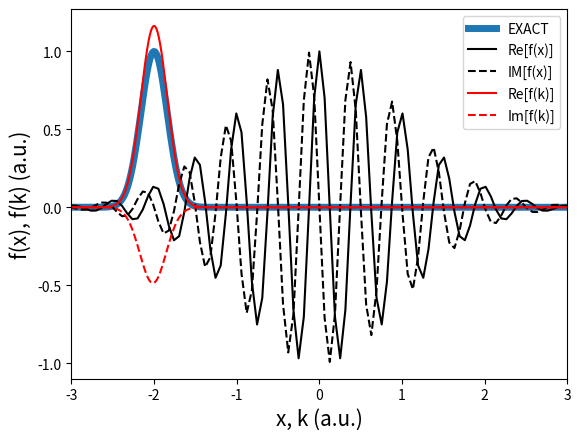
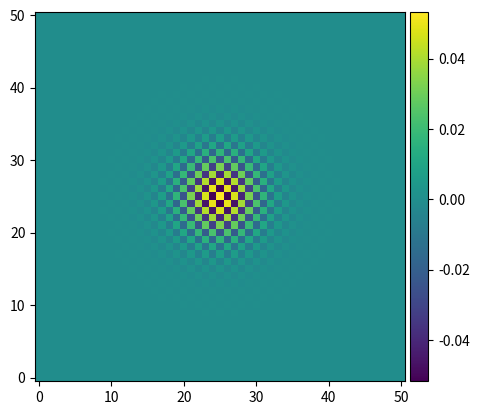
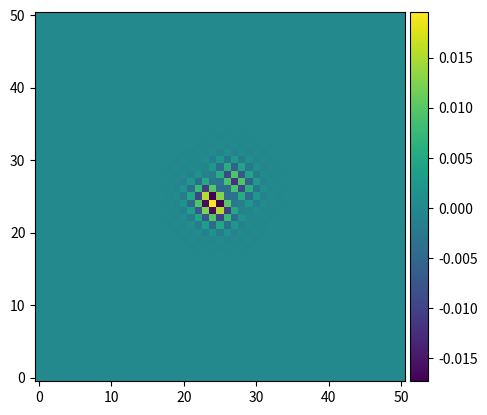
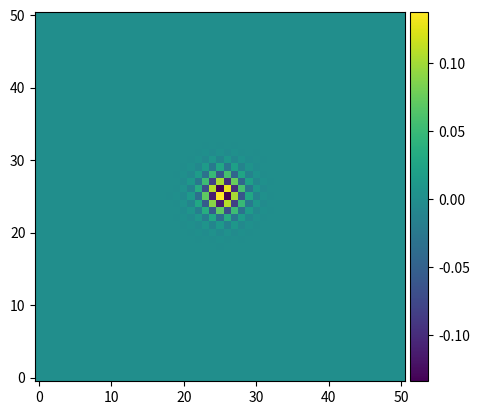

Write Python code to recreate these figures, in order.
import numpy as np
from numpy.fft import fft, fftn, fftfreq

def get_KGRID_1D( x ):
    dx = x[1]  - x[0]
    Lx = x[-1] - x[0]
    Nx = len(x)

    # Define the k-grid (reciprocal grid)
    #dk   = 2 * np.pi / Lx
    kmax = 1 / 2 / dx # This is not angular frequency
    #kmax = 2 * np.pi / dx # This is angular frequency
    k    = np.linspace( -kmax, kmax, Nx )
    return k

def my_DFT_1D( x, f_x ):

    dx = x[1]  - x[0]
    Nx = len(x)

    # Define the Fourier matrix, W
    n = np.arange(Nx).reshape( (-1,1) )
    m = np.arange(Nx).reshape( (1,-1) )

    ### Centered transform
    ### Here, we shift the indices to the center
    a = Nx//2
    W = np.exp( -2*np.pi*1j * (m-a) * (n-a) / Nx )
    
    # Operate W on the real-space function
    #f_k = np.einsum( "kx,x", W[:,:], f_x[:] )
    f_k = W @ f_x
    
    # Add normalization and integral infinitesimal
    f_k *= dx / np.sqrt( 2 * np.pi )

    return f_k


def numpy_DFT_1D( x, f_x ):
    """
    x 1D grid
    f_x = one-dimensional function
    """
    dx   = x[1] - x[0]
    Nx = len(x)
    f_k  = fft( f_x, n=Nx, norm="ortho" )
    f_k  = np.roll( f_k, (Nx-1)//2 )
    f_k *= np.exp( 1j * 2 * np.pi * np.arange( Nx )/2 )
    return f_k

def get_KGRID_3D( x, N ):

    dx = x[:,1] - x[:,0]

    k = x * 1.0
    for d in range( 3 ):
        k[d] = fftfreq( N[d], d=dx[d] )

    return k

def numpy_DFT_3D( f_x, N=None ):
    """
    N = (Nx, Ny, Nz) grid points
    f_x = three-dimensional function
    """
    if ( N is None ):
        N = ( len(f_x), len(f_x), len(f_x) )
    
    f_k = fftn( f_x, s=N, norm="ortho" )

    return f_k

if ( __name__ == "__main__" ):
    from matplotlib import pyplot as plt
    """
    Once finalized, place into unittests
    """
    # CHECK 1D EXAMPLE
    XGRID = np.linspace( -10*np.pi,10*np.pi,1001 )
    k0    = 2.0
    f_x   = np.exp( -XGRID**2 / 2 ) * np.exp( -1j * 2 * np.pi * k0 * XGRID )
    #f_k   = my_DFT_1D( XGRID, f_x )
    f_k   = numpy_DFT_1D( XGRID, f_x )
    KGRID = get_KGRID_1D( XGRID )

    plt.plot( KGRID, np.exp(-(2*np.pi*(KGRID+k0))**2 / 2), lw=5, label="EXACT" )
    plt.plot( XGRID, f_x.real, "-", c="black", label="Re[f(x)]" )
    plt.plot( XGRID, f_x.imag, "--", c="black",label="IM[f(x)]" )
    plt.plot( KGRID, f_k.real, "-", c="red",label="Re[f(k)]" )
    plt.plot( KGRID, f_k.imag, "--", c="red",label="Im[f(k)]" )
    plt.xlabel("x, k (a.u.)",fontsize=15)
    plt.ylabel("f(x), f(k) (a.u.)",fontsize=15)
    plt.legend()
    plt.xlim(-3,3)
    plt.savefig("FFT_TEST_1D.jpg",dpi=300)
    plt.clf()

    # CHECK 3D EXAMPLE
    XGRID = np.linspace( -2*np.pi,2*np.pi,51 )
    Nx    = len(XGRID)
    print("Dimesion:", Nx*Nx*Nx)
    kx    = 2.0
    ky    = -2.0
    kz    = 0.0
    f_x   = np.zeros( (Nx,Nx,Nx), dtype=complex )
    EXACT = np.zeros( (Nx,Nx,Nx), dtype=complex )
    for xi in range( Nx ):
        for yi in range( Nx ):
            f_x[xi,yi,:] = np.exp( -XGRID[xi]**2 / 2 ) * np.exp( -1j * 2 * np.pi * kx * XGRID[xi] ) \
                         * np.exp( -XGRID[yi]**2 / 2 ) * np.exp( -1j * 2 * np.pi * k0 * XGRID[yi] ) \
                         * np.exp( -XGRID[:] **2 / 2 ) * np.exp( -1j * 2 * np.pi * k0 * XGRID[:]  )
    
    f_x = f_x / np.linalg.norm(f_x)
    #print( "Norm x", np.linalg.norm(f_x) )
    f_k   = numpy_DFT_3D( f_x, N=(Nx,Nx,Nx) )
    KGRID = get_KGRID_3D( np.array([XGRID, XGRID, XGRID]), N=(Nx,Nx,Nx) )
    #print( "Norm k", np.linalg.norm(f_k) )

    X,Y = np.meshgrid(XGRID,XGRID)
    plt.imshow( f_x[:,:,Nx//2].real, origin='lower' )
    plt.colorbar(pad=0.01)
    plt.savefig("FFT_TEST_3D_fx.jpg",dpi=300)
    plt.clf()

    plt.imshow( f_k[:,:,Nx//2].real, origin='lower' )
    plt.colorbar(pad=0.01)
    plt.savefig("FFT_TEST_3D_fk_RE.jpg",dpi=300)
    plt.clf()

    plt.imshow( f_k[:,:,Nx//2].imag, origin='lower' )
    plt.colorbar(pad=0.01)
    plt.savefig("FFT_TEST_3D_fk_IM.jpg",dpi=300)
    plt.clf()
